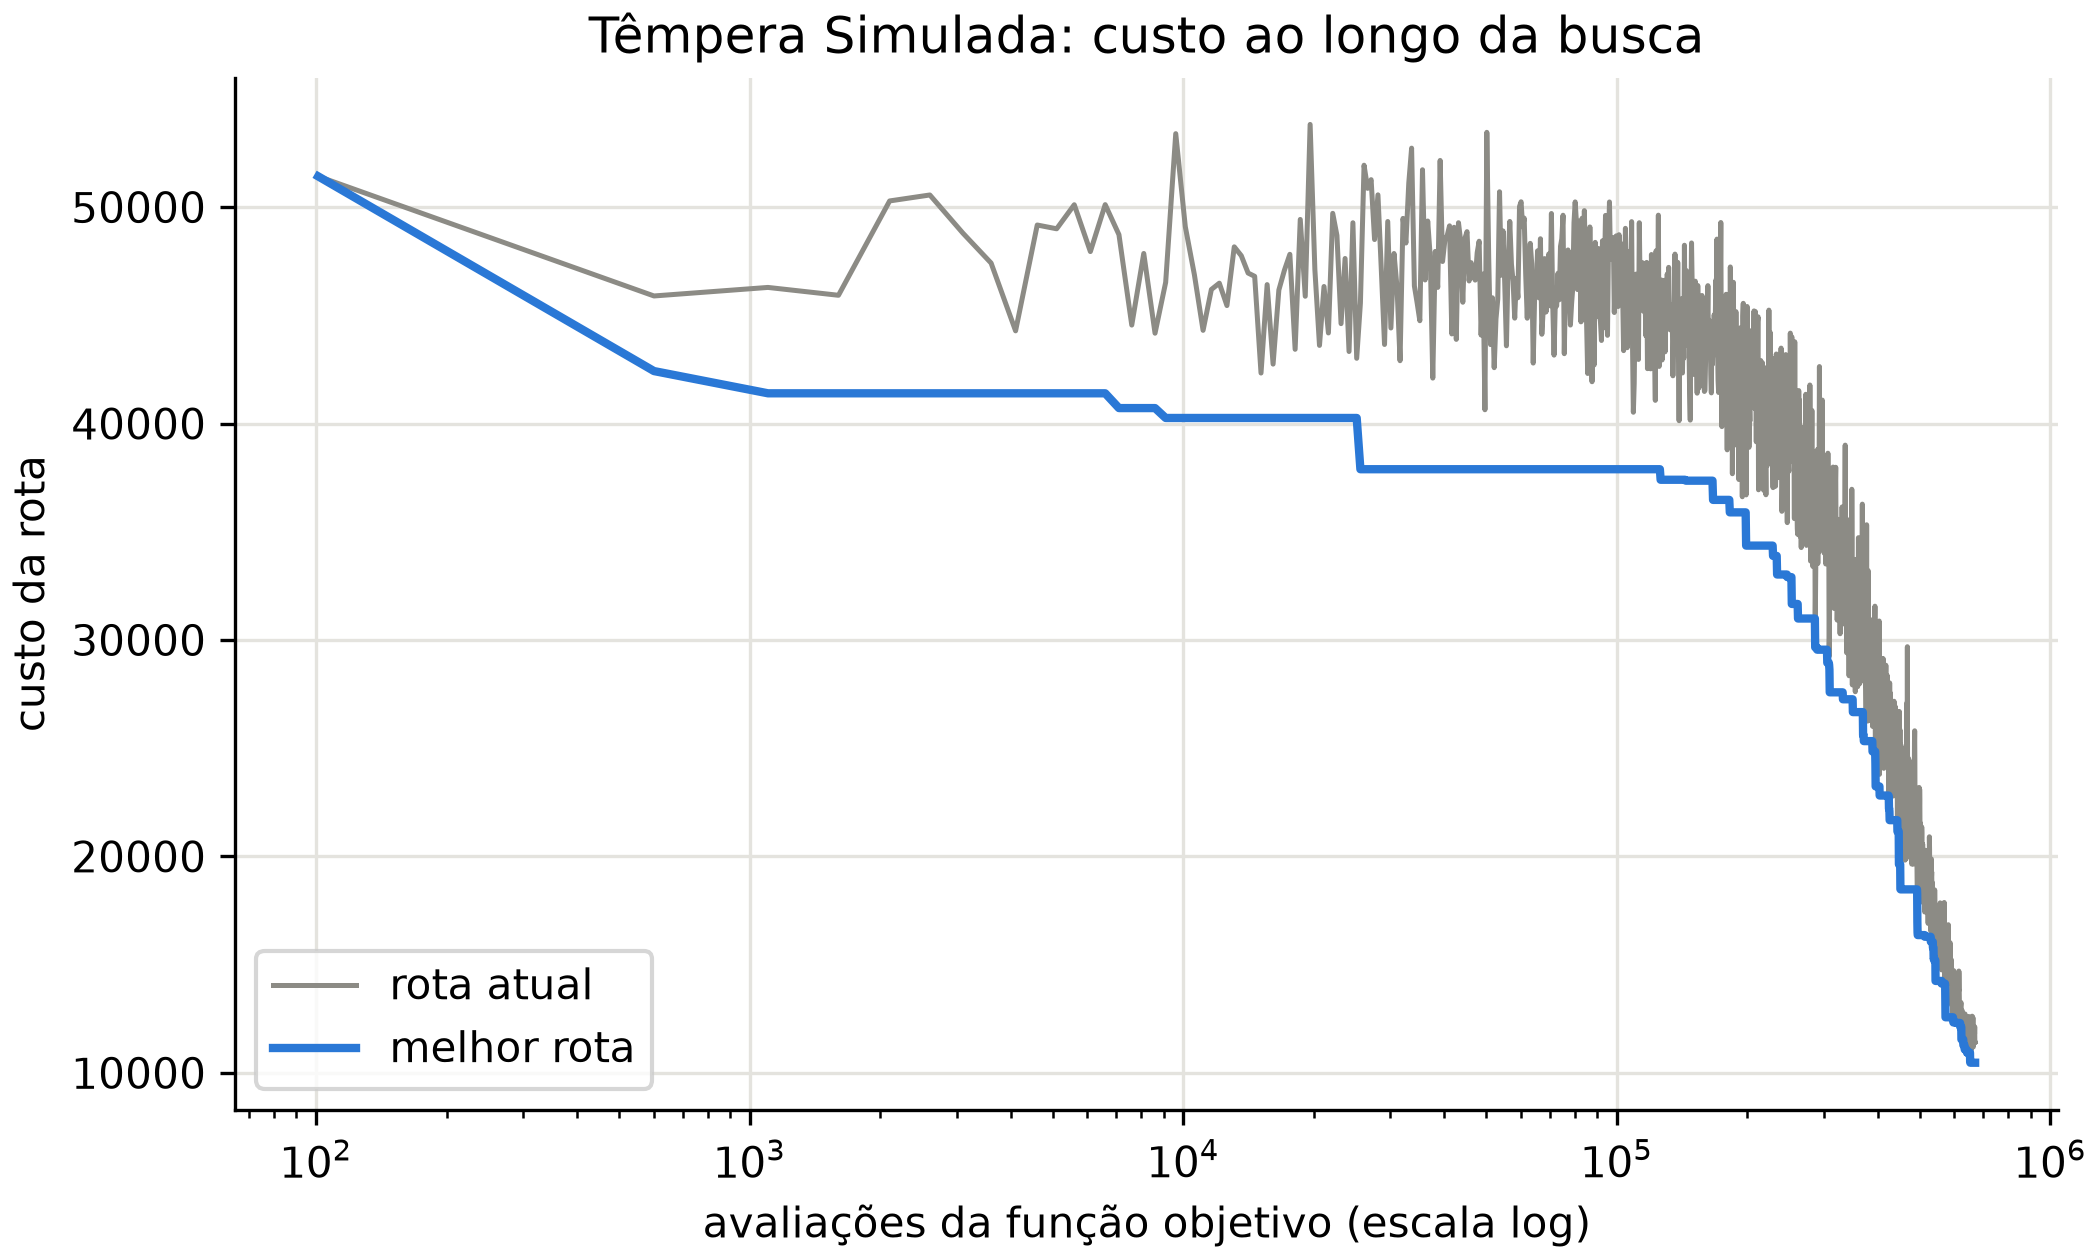

Data behind this chart, as committed beside it:
avaliacoes, iteracao, custo_melhor, custo_atual
101, 0, 51420, 51420
601, 500, 42424, 45894
1101, 1000, 41397, 46289
1601, 1500, 41397, 45926
2101, 2000, 41397, 50284
2601, 2500, 41397, 50560
3101, 3000, 41397, 48795
3601, 3500, 41397, 47415
4101, 4000, 41397, 44282
4601, 4500, 41397, 49172
5101, 5000, 41397, 48998
5601, 5500, 41397, 50109
6101, 6000, 41397, 47945
6601, 6500, 41397, 50115
7101, 7000, 40714, 48727
7601, 7500, 40714, 44548
8101, 8000, 40714, 47858
8601, 8500, 40714, 44173
9101, 9000, 40257, 46524
9601, 9500, 40257, 53394
10101, 10000, 40257, 49098
10601, 10500, 40257, 46875
11101, 11000, 40257, 44305
11601, 11500, 40257, 46194
12101, 12000, 40257, 46485
12601, 12500, 40257, 45450
13101, 13000, 40257, 48164
13601, 13500, 40257, 47753
14101, 14000, 40257, 46953
14601, 14500, 40257, 46802
15101, 15000, 40257, 42333
15601, 15500, 40257, 46419
16101, 16000, 40257, 42745
16601, 16500, 40257, 46166
17101, 17000, 40257, 47085
17601, 17500, 40257, 47818
18101, 18000, 40257, 43428
18601, 18500, 40257, 49431
19101, 19000, 40257, 45880
19601, 19500, 40257, 53820
20101, 20000, 40257, 47116
20601, 20500, 40257, 43609
21101, 21000, 40257, 46332
21601, 21500, 40257, 44184
22101, 22000, 40257, 49712
22601, 22500, 40257, 48689
23101, 23000, 40257, 44614
23601, 23500, 40257, 47626
24101, 24000, 40257, 43327
24601, 24500, 40257, 49277
25101, 25000, 40257, 43013
25601, 25500, 37889, 45563
26101, 26000, 37889, 51935
26601, 26500, 37889, 50866
27101, 27000, 37889, 51268
27601, 27500, 37889, 48500
28101, 28000, 37889, 50567
28601, 28500, 37889, 47157
29101, 29000, 37889, 43652
29601, 29500, 37889, 49335
... 1,281 more rows
